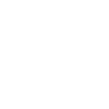
t = 0.00 s
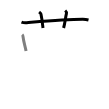
t = 3.50 s
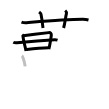
t = 7.25 s
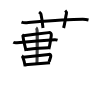
t = 10.75 s
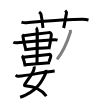
t = 14.50 s
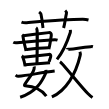
t = 18.00 s

The animated SVG that drew these frames (rendered in a browser with its animation timeline set to each time). Animation: 18 SMIL elements (animate=18); one cycle of 18.00 s.

<svg width="109px" height="109px" viewBox="0 0 px 109px" xmlns="http://www.w3.org/2000/svg" xmlns:xlink="http://www.w3.org/1999/xlink" xml:space="preserve" version="1.1"  baseProfile="full">
<path d="M21.5,22.04c1.65,0.67,3.57,0.8,5.23,0.67c15.18-1.23,38.5-3.28,55.99-3.37c2.75-0.01,4.4,0.32,5.78,0.66" style="fill:none;stroke:black;stroke-width:3;opacity:0">
  <animate attributeType="CSS" attributeName="opacity" from="0" to="1" begin="0s" dur="1s" repeatCount="Indefinite" fill="freeze" />
</path>
<path d="M39.09,12c1.3,1.07,1.72,1.39,1.86,2.05C42.26,20.19,42.63,25.77,43,28" style="fill:none;stroke:black;stroke-width:3;opacity:0">
  <animate attributeType="CSS" attributeName="opacity" from="0" to="1" begin="1s" dur="1s" repeatCount="Indefinite" fill="freeze" />
</path>
<path d="M65.21,10.5c0.9,0.8,1.5,2.03,1.21,3.22c-0.91,3.62-1.51,9.66-2.82,14.28" style="fill:none;stroke:black;stroke-width:3;opacity:0">
  <animate attributeType="CSS" attributeName="opacity" from="0" to="1" begin="2s" dur="1s" repeatCount="Indefinite" fill="freeze" />
</path>
<path d="M22.16,34.61c0.27,0.22,0.77,1.16,0.86,1.97c0.59,5.34,2.5,10.86,3.02,14.38" style="fill:none;stroke:black;stroke-width:3;opacity:0">
  <animate attributeType="CSS" attributeName="opacity" from="0" to="1" begin="3s" dur="1s" repeatCount="Indefinite" fill="freeze" />
</path>
<path d="M23.14,35.67c7.18-0.84,19.88-2.32,25.55-3.05c1.81-0.23,2.85,1.2,2.61,2.81c-0.92,6.39-1.41,9.74-2.49,13.68" style="fill:none;stroke:black;stroke-width:3;opacity:0">
  <animate attributeType="CSS" attributeName="opacity" from="0" to="1" begin="4s" dur="1s" repeatCount="Indefinite" fill="freeze" />
</path>
<path d="M13.31,42.28c0.84,0.43,2.87,0.5,3.71,0.43c8.81-0.78,27.23-2.21,37.59-2.94c1.39-0.1,2.23,0.2,2.93,0.42" style="fill:none;stroke:black;stroke-width:3;opacity:0">
  <animate attributeType="CSS" attributeName="opacity" from="0" to="1" begin="5s" dur="1s" repeatCount="Indefinite" fill="freeze" />
</path>
<path d="M26.75,49.42c4.34-0.39,17.58-1.38,21.93-1.58" style="fill:none;stroke:black;stroke-width:3;opacity:0">
  <animate attributeType="CSS" attributeName="opacity" from="0" to="1" begin="6s" dur="1s" repeatCount="Indefinite" fill="freeze" />
</path>
<path d="M21.89,55.71c0.54,0.41,0.85,1.37,1.12,2.04c0.75,1.92,1.79,5.91,2.17,8.59" style="fill:none;stroke:black;stroke-width:3;opacity:0">
  <animate attributeType="CSS" attributeName="opacity" from="0" to="1" begin="7s" dur="1s" repeatCount="Indefinite" fill="freeze" />
</path>
<path d="M23.18,57.36c6.81-0.73,20.14-2.32,25.52-2.95c1.72-0.2,2.29,0.33,2.04,2.05c-0.2,1.35-1.23,3.5-1.65,5.47" style="fill:none;stroke:black;stroke-width:3;opacity:0">
  <animate attributeType="CSS" attributeName="opacity" from="0" to="1" begin="8s" dur="1s" repeatCount="Indefinite" fill="freeze" />
</path>
<path d="M25.01,64.8c1.84-0.2,22.61-1.77,24.98-1.97" style="fill:none;stroke:black;stroke-width:3;opacity:0">
  <animate attributeType="CSS" attributeName="opacity" from="0" to="1" begin="9s" dur="1s" repeatCount="Indefinite" fill="freeze" />
</path>
<path d="M36.05,27.73c0.57,0.39,0.92,1.77,1.03,2.56c0.11,0.79,0,28.59-0.11,33.52" style="fill:none;stroke:black;stroke-width:3;opacity:0">
  <animate attributeType="CSS" attributeName="opacity" from="0" to="1" begin="10s" dur="1s" repeatCount="Indefinite" fill="freeze" />
</path>
<path d="M34.14,66.51c0.26,0.75,0.08,1.69-0.13,2.62c-1.03,4.55-5.94,10-9.23,15.22c-0.72,1.14-0.15,1.34,0.39,1.37c10.08,0.53,17.08,4.78,21.1,10.4" style="fill:none;stroke:black;stroke-width:3;opacity:0">
  <animate attributeType="CSS" attributeName="opacity" from="0" to="1" begin="11s" dur="1s" repeatCount="Indefinite" fill="freeze" />
</path>
<path d="M45.88,69.82c0.08,0.65,0.25,2.28-0.16,3.19c-3.54,7.91-8.79,18.5-25.58,24.24" style="fill:none;stroke:black;stroke-width:3;opacity:0">
  <animate attributeType="CSS" attributeName="opacity" from="0" to="1" begin="12s" dur="1s" repeatCount="Indefinite" fill="freeze" />
</path>
<path d="M15.63,75.07c1.07,0.84,2.21,1.34,2.72,1.29c10.4-1.15,24.36-3.99,36.33-5.32" style="fill:none;stroke:black;stroke-width:3;opacity:0">
  <animate attributeType="CSS" attributeName="opacity" from="0" to="1" begin="13s" dur="1s" repeatCount="Indefinite" fill="freeze" />
</path>
<path d="M70.35,29.89c0.04,0.66,0.22,1.73-0.07,2.63c-1.85,5.79-6.88,18.9-13.29,26.91" style="fill:none;stroke:black;stroke-width:3;opacity:0">
  <animate attributeType="CSS" attributeName="opacity" from="0" to="1" begin="14s" dur="1s" repeatCount="Indefinite" fill="freeze" />
</path>
<path d="M67.22,49.36c0.03-0.15,1.76,0,2.38-0.04c6.46-0.43,11.35-1.99,21.22-2.68c1.11-0.08,1.79-0.02,2.08,0.07" style="fill:none;stroke:black;stroke-width:3;opacity:0">
  <animate attributeType="CSS" attributeName="opacity" from="0" to="1" begin="15s" dur="1s" repeatCount="Indefinite" fill="freeze" />
</path>
<path d="M79.9,51.74c0.45,1.11,0.7,1.9,0.23,3.93c-4.3,18.43-14.11,34.89-28.26,41.28" style="fill:none;stroke:black;stroke-width:3;opacity:0">
  <animate attributeType="CSS" attributeName="opacity" from="0" to="1" begin="16s" dur="1s" repeatCount="Indefinite" fill="freeze" />
</path>
<path d="M60,61.74c3,2.01,19.49,23.3,27.58,31.51c1.72,1.75,2.95,3,4.92,4.25" style="fill:none;stroke:black;stroke-width:3;opacity:0">
  <animate attributeType="CSS" attributeName="opacity" from="0" to="1" begin="17s" dur="1s" repeatCount="Indefinite" fill="freeze" />
</path>
</svg>
